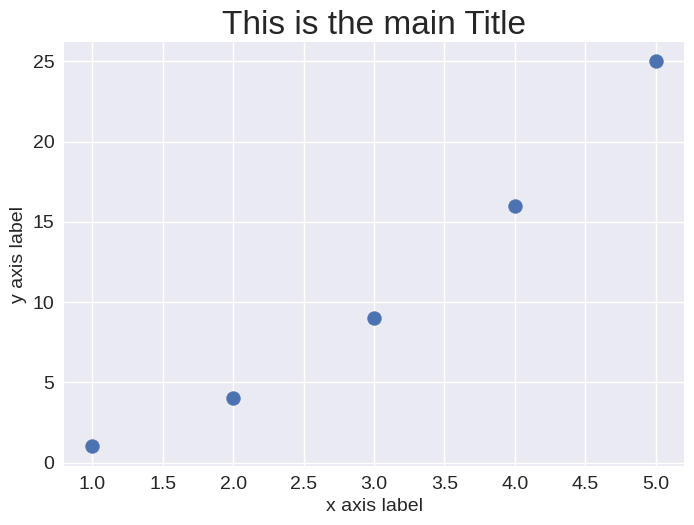

The script that saved this image:
# scatter_v2.py
# ----------
# [redacted]
# Playing with MatPlotLib
# Based on PythonCrashCourse book (page 310)
# Scattering allows to empathize some particular points of data

import matplotlib.pyplot as plt 

x_values = [1, 2, 3, 4, 5]
y_values = [1, 4, 9, 16, 25]

# Adding UI effects
plt.style.use('seaborn-v0_8')    # Use: plt.style.available to see options
#print(f'Styles: {plt.style.available}')
	
fig, ax = plt.subplots()

# Generating the scatter point.  s=visual size of the dot
ax.scatter(x_values, y_values, s=100)

# Set chart tittle and label
ax.set_title ("This is the main Title", fontsize=24)
ax.set_xlabel ("x axis label", fontsize=14)
ax.set_ylabel ("y axis label", fontsize=14)

# Set the size of tick labels
ax.tick_params(axis='both', labelsize=14)

# Open a MatPlotLib viewer with the generated plot
plt.show()
